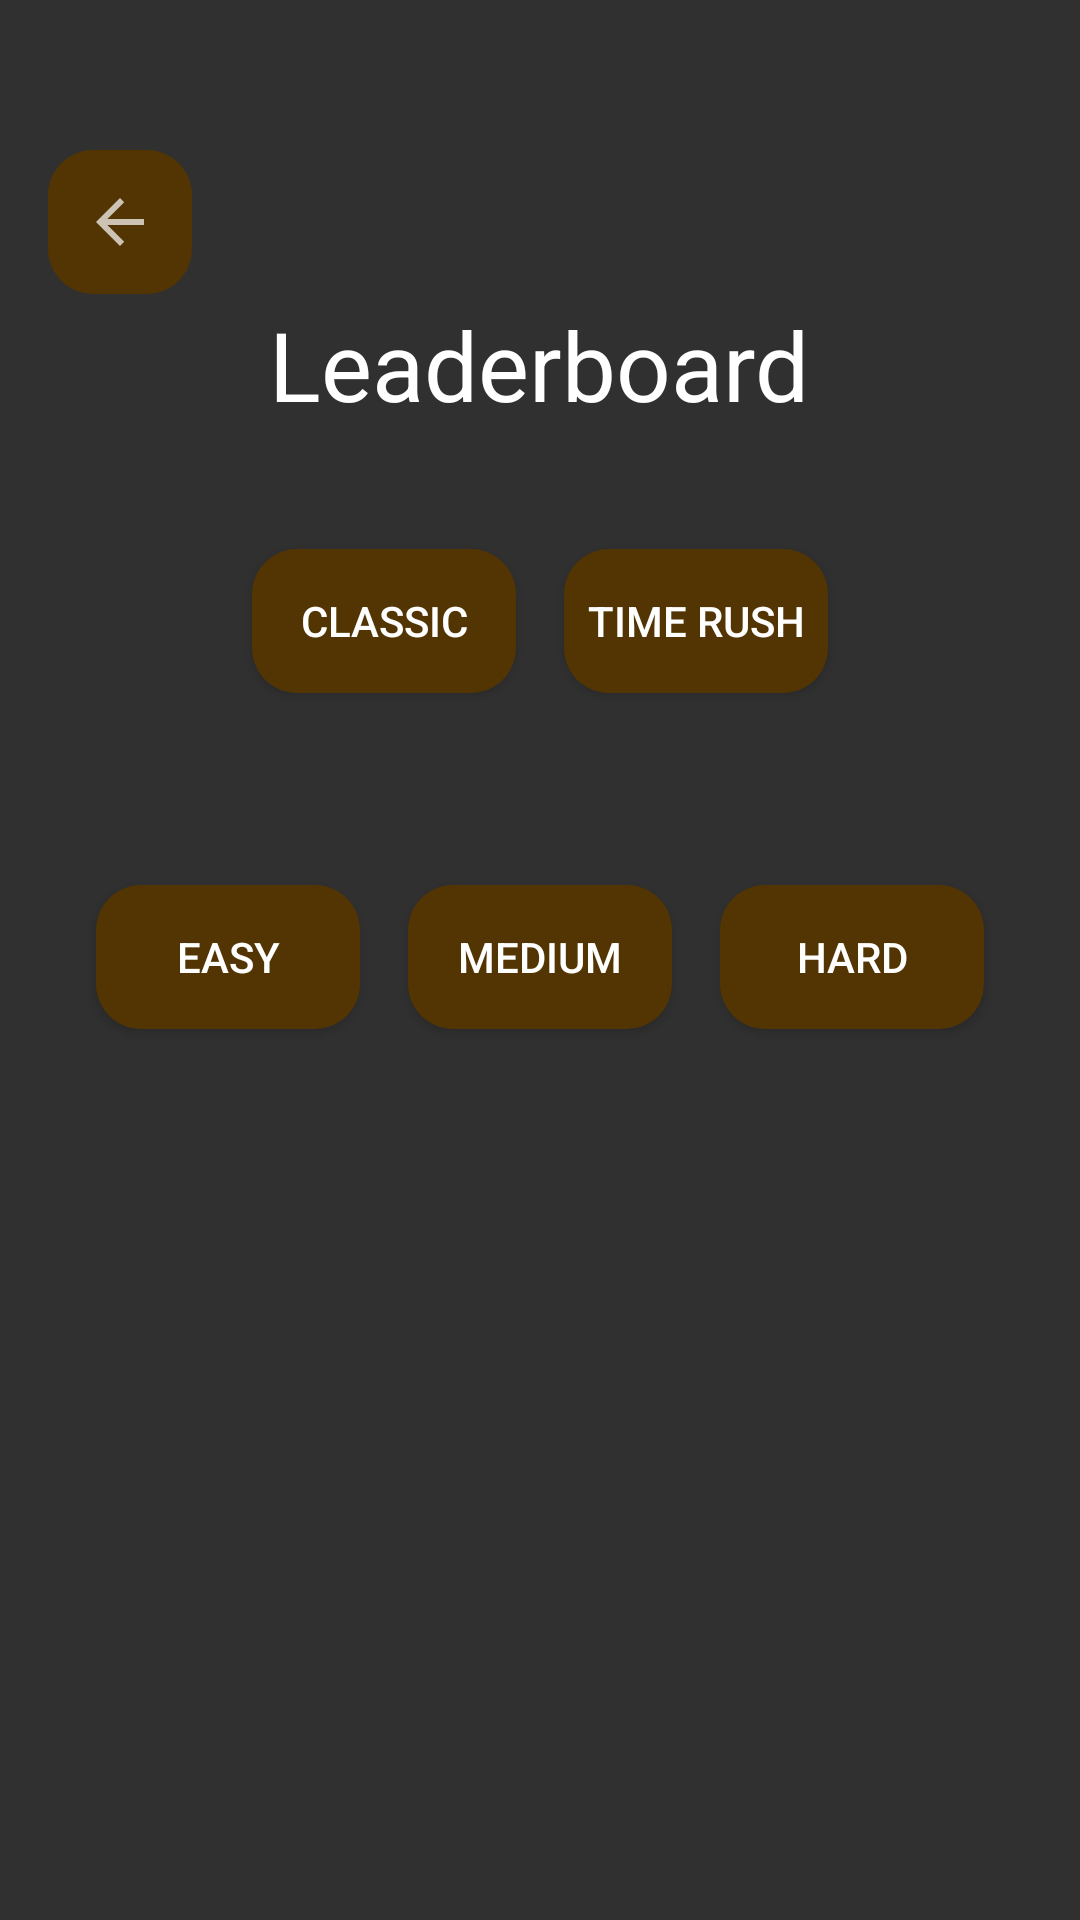

This screen was rendered from an Android layout file. Write that file and the resources it references.
<!-- AndroidManifest.xml: application theme Theme.AppCompat -->
<!-- res/layout/activity_leaderboard.xml -->
<?xml version="1.0" encoding="utf-8"?>
<RelativeLayout xmlns:android="http://schemas.android.com/apk/res/android"
    android:layout_width="match_parent"
    android:layout_height="match_parent">

    <ImageView
        android:layout_width="match_parent"
        android:layout_height="match_parent"
        android:src="@drawable/background"
        android:scaleType="center"
        android:adjustViewBounds="true"/>

    <TextView
        android:id="@+id/leaderboardTitle"
        android:layout_width="wrap_content"
        android:layout_height="wrap_content"
        android:text="Leaderboard"
        android:textColor="#FFFFFF"
        android:textSize="32sp"
        android:layout_centerHorizontal="true"
        android:layout_marginTop="100dp"/>

    
    <LinearLayout
        android:id="@+id/gameModeButtons"
        android:layout_width="match_parent"
        android:layout_height="wrap_content"
        android:layout_below="@id/leaderboardTitle"
        android:orientation="horizontal"
        android:gravity="center"
        android:layout_marginTop="16dp"
        android:padding="16dp">

        <Button
            android:id="@+id/leaderboardClassicButton"
            android:layout_width="wrap_content"
            android:layout_height="wrap_content"
            android:text="Classic"
            android:textColor="#FFFFFF"
            android:background="@drawable/rounded_button"
            android:layout_margin="8dp"/>

        <Button
            android:id="@+id/leaderboardTimeRushButton"
            android:layout_width="wrap_content"
            android:layout_height="wrap_content"
            android:text="Time Rush"
            android:textColor="#FFFFFF"
            android:background="@drawable/rounded_button"
            android:layout_margin="8dp"/>
    </LinearLayout>

    <LinearLayout
        android:id="@+id/difficultyButtons"
        android:layout_width="match_parent"
        android:layout_height="wrap_content"
        android:layout_below="@id/gameModeButtons"
        android:orientation="horizontal"
        android:gravity="center"
        android:layout_marginTop="16dp"
        android:padding="16dp">

        <Button
            android:id="@+id/leaderboardEasyButton"
            android:layout_width="wrap_content"
            android:layout_height="wrap_content"
            android:text="Easy"
            android:textColor="#FFFFFF"
            android:background="@drawable/rounded_button"
            android:layout_margin="8dp"/>

        <Button
            android:id="@+id/leaderboardMediumButton"
            android:layout_width="wrap_content"
            android:layout_height="wrap_content"
            android:text="Medium"
            android:textColor="#FFFFFF"
            android:background="@drawable/rounded_button"
            android:layout_margin="8dp"/>

        <Button
            android:id="@+id/leaderboardHardButton"
            android:layout_width="wrap_content"
            android:layout_height="wrap_content"
            android:text="Hard"
            android:textColor="#FFFFFF"
            android:background="@drawable/rounded_button"
            android:layout_margin="8dp"/>
    </LinearLayout>

    <ListView
        android:id="@+id/leaderboardList"
        android:layout_width="match_parent"
        android:layout_height="match_parent"
        android:layout_below="@id/difficultyButtons"
        android:layout_marginTop="16dp"
        android:layout_marginHorizontal="16dp"
        android:divider="@android:color/transparent"
        android:dividerHeight="8dp"/>

    <ImageButton
        android:id="@+id/backButton"
        android:layout_width="48dp"
        android:layout_height="48dp"
        android:layout_alignParentStart="true"
        android:layout_alignParentTop="true"
        android:contentDescription="Back button"
        android:layout_marginTop="50dp"
        android:layout_marginStart="16dp"
        android:src="?attr/homeAsUpIndicator"
        android:background="@drawable/rounded_button"
        android:padding="12dp"
        android:scaleType="fitCenter"/>
</RelativeLayout>
<!-- resources referenced by this layout -->
<resources>
  <!-- drawable rounded_button (drawable) -->
  <?xml version="1.0" encoding="utf-8"?>
  <shape xmlns:android="http://schemas.android.com/apk/res/android"
      android:shape="rectangle">
      <solid android:color="#523502" />
      <corners android:radius="15dp" />
  </shape>
</resources>
